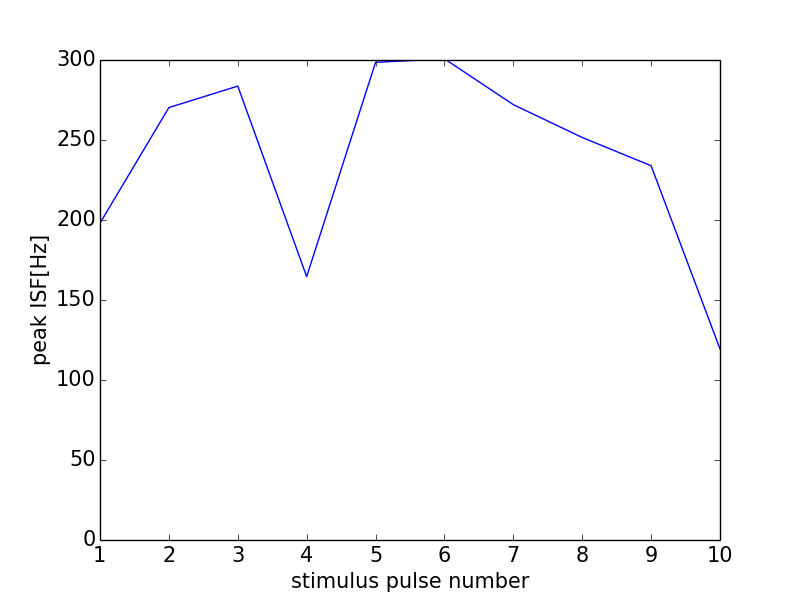

The data file committed next to this chart (first rows):
0, 0.0
0, 0
1, 198
2, 270.3
3, 283.7
4, 164.6
5, 298.5
6, 300.8
7, 272.1
8, 251.6
9, 233.9
10, 119.4
11, 0
